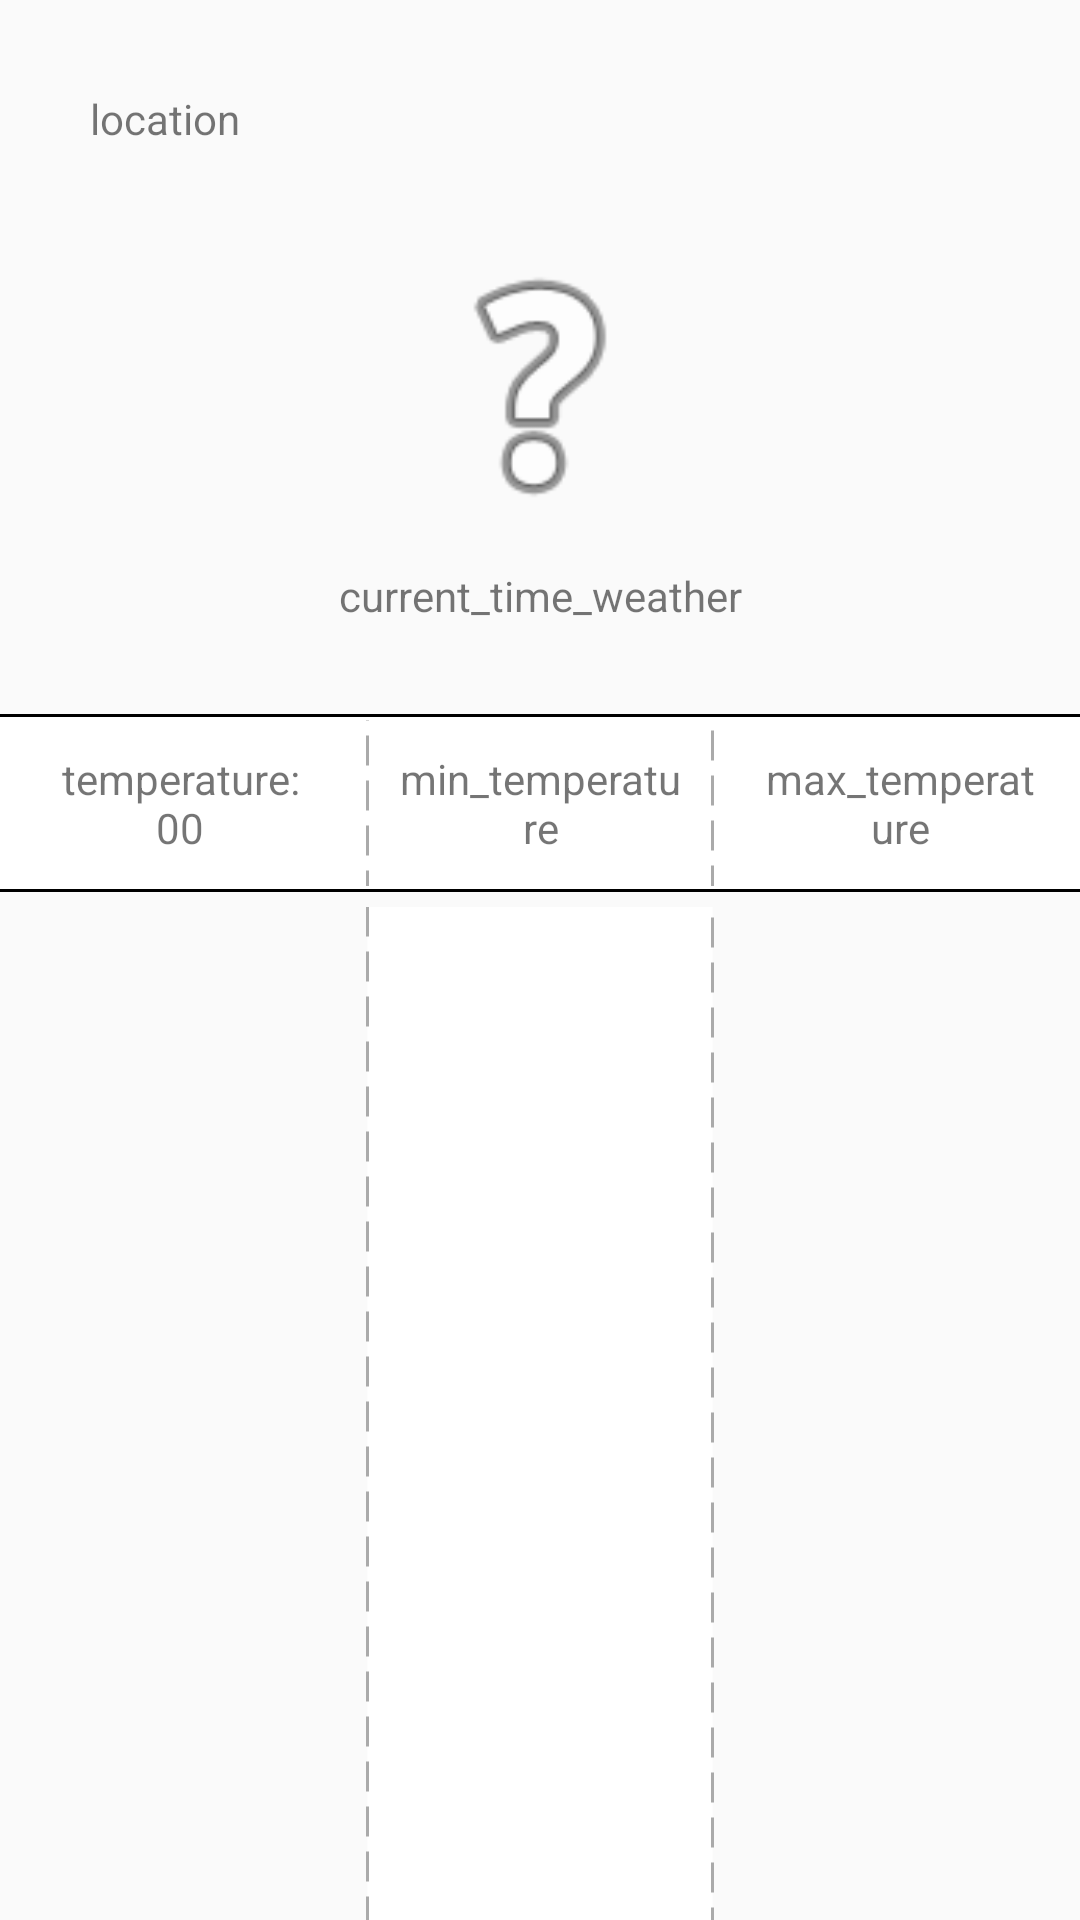

Produce the Android XML layout that renders to this screen, including the resource entries it uses.
<!-- AndroidManifest.xml: application theme AppTheme -->
<!-- res/layout/fragment2.xml -->
<?xml version="1.0" encoding="utf-8"?>
<androidx.constraintlayout.widget.ConstraintLayout xmlns:android="http://schemas.android.com/apk/res/android"
    xmlns:app="http://schemas.android.com/apk/res-auto"
    xmlns:tools="http://schemas.android.com/tools"
    android:id="@+id/constraintLayout"
    android:layout_width="match_parent"
    android:layout_height="match_parent"
    android:orientation="vertical"
    tools:context=".Fragment2">

    <LinearLayout
        android:id="@+id/LinearLayout200"
        android:layout_width="match_parent"
        android:layout_height="match_parent"
        android:orientation="vertical">


        <TextView
            android:id="@+id/frag2_current_location"
            android:layout_width="match_parent"
            android:layout_height="wrap_content"
            android:layout_marginLeft="30dp"
            android:layout_marginTop="30dp"
            android:layout_marginBottom="30dp"
            android:text="location" />

        <ImageView
            android:id="@+id/weather_icon"
            android:layout_width="match_parent"
            android:layout_height="100dp"
            android:src="@android:drawable/ic_menu_help" />

        <TextView
            android:id="@+id/frag2_current_time_weather"
            android:layout_width="match_parent"
            android:layout_height="wrap_content"
            android:layout_marginBottom="20dp"
            android:gravity="center"
            android:padding="10dp"
            android:text="current_time_weather" />

        <LinearLayout
            android:id="@+id/LinearLayout230"
            android:layout_width="match_parent"
            android:layout_height="wrap_content"
            android:background="@drawable/bottom_stroke">

            <TextView
                android:id="@+id/current_temperatures"
                android:layout_width="match_parent"
                android:layout_height="wrap_content"
                android:layout_margin="2dp"
                android:layout_weight="1"
                android:gravity="clip_horizontal|center|center_horizontal"
                android:padding="10dp"
                android:text="temperature: 00" />

            <TextView
                android:id="@+id/frag2_min_tv"
                android:layout_width="match_parent"
                android:layout_height="wrap_content"
                android:layout_margin="2dp"
                android:layout_weight="1"
                android:background="@drawable/side_stroke_dash"
                android:gravity="clip_horizontal|center|center_horizontal"
                android:padding="10dp"
                android:text="min_temperature" />

            <TextView
                android:id="@+id/max_temperature"
                android:layout_width="match_parent"
                android:layout_height="wrap_content"
                android:layout_margin="2dp"
                android:layout_weight="1"
                android:gravity="center|center_horizontal"
                android:padding="10dp"
                android:text="max_temperature" />

        </LinearLayout>

        <LinearLayout
            android:id="@+id/LinearLayout240"
            android:layout_width="match_parent"
            android:layout_height="match_parent"
            android:orientation="horizontal">

            <ScrollView
                android:id="@+id/frag2_cur_clothes_sv"
                android:layout_width="match_parent"
                android:layout_height="match_parent"
                android:layout_marginLeft="2dp"
                android:layout_marginTop="5dp"
                android:layout_marginRight="2dp"
                android:layout_weight="1">

                <LinearLayout
                    android:id="@+id/current_image"
                    android:layout_width="match_parent"
                    android:layout_height="wrap_content"
                    android:orientation="vertical" />
            </ScrollView>

            <ScrollView
                android:id="@+id/frag2_min_clothes_sv"
                android:layout_width="match_parent"
                android:layout_height="match_parent"
                android:layout_marginLeft="2dp"
                android:layout_marginTop="5dp"
                android:layout_marginRight="2dp"
                android:layout_weight="1"
                android:background="@drawable/side_stroke_dash">

                <LinearLayout
                    android:id="@+id/min_image"
                    android:layout_width="match_parent"
                    android:layout_height="wrap_content"
                    android:orientation="vertical" />
            </ScrollView>

            <ScrollView
                android:id="@+id/frag2_max_clothes_sv"
                android:layout_width="match_parent"
                android:layout_height="match_parent"
                android:layout_marginLeft="2dp"
                android:layout_marginTop="5dp"
                android:layout_marginRight="2dp"
                android:layout_weight="1">

                <LinearLayout
                    android:id="@+id/max_image"
                    android:layout_width="match_parent"
                    android:layout_height="wrap_content"
                    android:orientation="vertical" />
            </ScrollView>

        </LinearLayout>

    </LinearLayout>

</androidx.constraintlayout.widget.ConstraintLayout>
<!-- resources referenced by this layout -->
<resources>
  <!-- drawable bottom_stroke (drawable) -->
  <?xml version="1.0" encoding="utf-8"?>
  <layer-list xmlns:android="http://schemas.android.com/apk/res/android">
  
      <item
          android:left="-2dp"
          android:right="-2dp">
          <shape android:shape="rectangle" >
              <solid android:color="@android:color/white" />
  
              <stroke
                  android:width="1dp"
                  android:color="@android:color/black" />
          </shape>
      </item>
  
  </layer-list>
  <!-- drawable side_stroke_dash (drawable) -->
  <?xml version="1.0" encoding="utf-8"?>
  <layer-list xmlns:android="http://schemas.android.com/apk/res/android">
  
      <item
          android:top="-2dp"
          android:bottom="-2dp">
          <shape android:shape="rectangle" >
              <solid android:color="@android:color/white" />
  
              <stroke
                  android:width="1dp"
                  android:color="@android:color/darker_gray"
                  android:dashGap="5dp"
                  android:dashWidth="10dp"/>
          </shape>
      </item>
  
  </layer-list>
  <style name="AppTheme" parent="Theme.AppCompat.Light.DarkActionBar">
          
          <item name="colorPrimary">#696969</item>
          <item name="colorPrimaryDark">#696969</item>
          <item name="colorAccent">@color/colorAccent</item>
  
          <item name="windowActionBar">false</item>
          <item name="windowNoTitle">true</item>
      </style>
  <!-- not gathered from this repository: default colours our renderer supplied (Android Studio template values) -->
  <color name="colorAccent">#FF03DAC5</color>
</resources>
